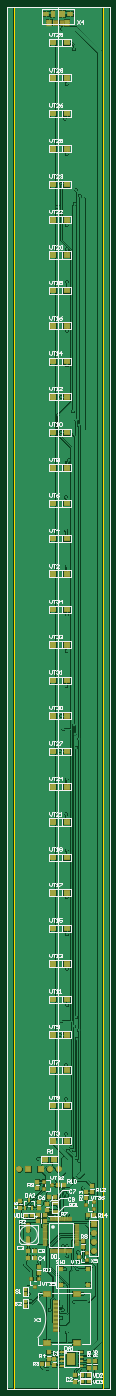
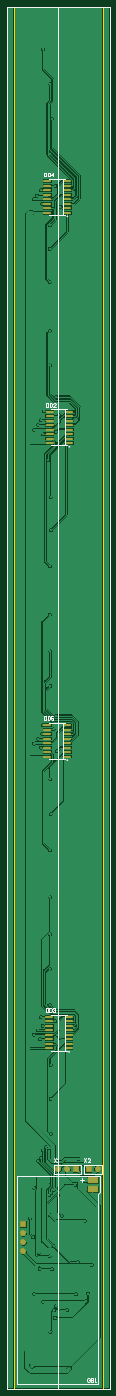
Circuit board: 9 layer files. Board 29.0 x 390.0 mm.
- bottom_copper: PhotoLog.GBL (60175 bytes)
- bottom_silk: PhotoLog.GBO (3979 bytes)
- paste: PhotoLog.GBP (1726 bytes)
- bottom_mask: PhotoLog.GBS (1975 bytes)
- outline: PhotoLog.GKO (717 bytes)
- top_copper: PhotoLog.GTL (75610 bytes)
- top_silk: PhotoLog.GTO (31791 bytes)
- paste: PhotoLog.GTP (5750 bytes)
- top_mask: PhotoLog.GTS (6004 bytes)

=== bottom_copper: PhotoLog.GBL (60175 bytes, source omitted) ===
=== bottom_silk: PhotoLog.GBO ===
G04*
G04 #@! TF.GenerationSoftware,Altium Limited,Altium Designer,21.2.0 (30)*
G04*
G04 Layer_Color=32896*
%FSLAX44Y44*%
%MOMM*%
G71*
G04*
G04 #@! TF.SameCoordinates,A6DC43CA-0054-425C-8A59-4F5BC2DD46D4*
G04*
G04*
G04 #@! TF.FilePolarity,Positive*
G04*
G01*
G75*
%ADD12C,0.3000*%
%ADD13C,0.2540*%
%ADD14C,0.1500*%
%ADD71C,0.0254*%
D12*
X72700Y607300D02*
Y632700D01*
X21900D02*
X72700D01*
X21900Y607300D02*
X72700D01*
X21900D02*
Y632700D01*
X81900Y607300D02*
X158100D01*
Y632700D01*
X81900D02*
X158100D01*
X81900Y607300D02*
Y632700D01*
D13*
X121270Y3309040D02*
G03*
X121270Y3309040I-1270J0D01*
G01*
X115390Y2659040D02*
G03*
X115390Y2659040I-1270J0D01*
G01*
X121270Y1774440D02*
G03*
X121270Y1774440I-1270J0D01*
G01*
X116386Y951138D02*
G03*
X116386Y951138I-1270J0D01*
G01*
X28000Y599500D02*
X263000D01*
Y14500D02*
Y599500D01*
X33000Y14500D02*
X263000D01*
X33000D02*
Y549500D01*
X28000Y554500D02*
X33000Y549500D01*
X28000Y554500D02*
Y599500D01*
X73000Y589500D02*
X83000D01*
X78000Y584500D02*
Y594500D01*
X126350Y3414450D02*
X170800D01*
X132700Y3312850D02*
Y3414450D01*
X126350Y3312850D02*
X170800D01*
X120470Y2662850D02*
X164920D01*
X126820D02*
Y2764450D01*
X120470D02*
X164920D01*
X126350Y1879850D02*
X170800D01*
X132700Y1778250D02*
Y1879850D01*
X126350Y1778250D02*
X170800D01*
X121466Y1056548D02*
X165916D01*
X127816Y954948D02*
Y1056548D01*
X121466Y954948D02*
X165916D01*
X-0Y0D02*
Y3900000D01*
X290000D01*
X290000Y0D01*
X-0D02*
X290000D01*
D14*
X185554Y3432207D02*
Y3422210D01*
X180556D01*
X178890Y3423876D01*
Y3430540D01*
X180556Y3432207D01*
X185554D01*
X175557D02*
Y3422210D01*
X170559D01*
X168893Y3423876D01*
Y3430540D01*
X170559Y3432207D01*
X175557D01*
X160562Y3422210D02*
Y3432207D01*
X165560Y3427208D01*
X158896D01*
X185554Y1897793D02*
Y1887796D01*
X180556D01*
X178890Y1889462D01*
Y1896127D01*
X180556Y1897793D01*
X185554D01*
X175557D02*
Y1887796D01*
X170559D01*
X168893Y1889462D01*
Y1896127D01*
X170559Y1897793D01*
X175557D01*
X158896D02*
X165560D01*
Y1892794D01*
X162228Y1894460D01*
X160562D01*
X158896Y1892794D01*
Y1889462D01*
X160562Y1887796D01*
X163894D01*
X165560Y1889462D01*
X179712Y2782221D02*
Y2772224D01*
X174714D01*
X173048Y2773890D01*
Y2780555D01*
X174714Y2782221D01*
X179712D01*
X169715D02*
Y2772224D01*
X164717D01*
X163051Y2773890D01*
Y2780555D01*
X164717Y2782221D01*
X169715D01*
X153054Y2772224D02*
X159719D01*
X153054Y2778889D01*
Y2780555D01*
X154720Y2782221D01*
X158052D01*
X159719Y2780555D01*
X180728Y1074325D02*
Y1064328D01*
X175730D01*
X174063Y1065994D01*
Y1072659D01*
X175730Y1074325D01*
X180728D01*
X170731D02*
Y1064328D01*
X165733D01*
X164067Y1065994D01*
Y1072659D01*
X165733Y1074325D01*
X170731D01*
X160735Y1072659D02*
X159068Y1074325D01*
X155736D01*
X154070Y1072659D01*
Y1070993D01*
X155736Y1069326D01*
X157402D01*
X155736D01*
X154070Y1067660D01*
Y1065994D01*
X155736Y1064328D01*
X159068D01*
X160735Y1065994D01*
X56498Y28082D02*
X58165Y29748D01*
X61497D01*
X63163Y28082D01*
Y21418D01*
X61497Y19752D01*
X58165D01*
X56498Y21418D01*
Y24750D01*
X59831D01*
X53166Y29748D02*
Y19752D01*
X48168D01*
X46502Y21418D01*
Y23084D01*
X48168Y24750D01*
X53166D01*
X48168D01*
X46502Y26416D01*
Y28082D01*
X48168Y29748D01*
X53166D01*
X43169Y19752D02*
X39837D01*
X41503D01*
Y29748D01*
X43169Y28082D01*
X158122Y650653D02*
X151458Y640656D01*
Y650653D02*
X158122Y640656D01*
X148125D02*
X144793D01*
X146459D01*
Y650653D01*
X148125Y648987D01*
X72778Y650653D02*
X66114Y640656D01*
Y650653D02*
X72778Y640656D01*
X56117D02*
X62781D01*
X56117Y647320D01*
Y648987D01*
X57783Y650653D01*
X61115D01*
X62781Y648987D01*
X145000Y0D02*
Y3899750D01*
D71*
X126350Y3312850D02*
X132700D01*
Y3414450D01*
X126350D02*
X170800D01*
X126350Y3312850D02*
X170800D01*
X120470Y2662850D02*
X164920D01*
X120470Y2764450D02*
X164920D01*
X126820Y2662850D02*
Y2764450D01*
X120470Y2662850D02*
X126820D01*
X126350Y1778250D02*
X132700D01*
Y1879850D01*
X126350D02*
X170800D01*
X126350Y1778250D02*
X170800D01*
X121466Y954948D02*
X127816D01*
Y1056548D01*
X121466D02*
X165916D01*
X121466Y954948D02*
X165916D01*
M02*

=== paste: PhotoLog.GBP ===
G04*
G04 #@! TF.GenerationSoftware,Altium Limited,Altium Designer,21.2.0 (30)*
G04*
G04 Layer_Color=128*
%FSLAX44Y44*%
%MOMM*%
G71*
G04*
G04 #@! TF.SameCoordinates,A6DC43CA-0054-425C-8A59-4F5BC2DD46D4*
G04*
G04*
G04 #@! TF.FilePolarity,Positive*
G04*
G01*
G75*
%ADD13C,0.2540*%
%ADD14C,0.1500*%
%ADD67R,3.0000X1.6000*%
%ADD68R,2.0320X0.6604*%
D13*
X-0Y0D02*
Y3900000D01*
X290000D01*
X290000Y0D01*
X-0D02*
X290000D01*
D14*
X145000D02*
Y3899750D01*
D67*
X48000Y589500D02*
D03*
Y564000D02*
D03*
D68*
X120000Y3382700D02*
D03*
Y3395400D02*
D03*
Y3408100D02*
D03*
Y3319200D02*
D03*
Y3331900D02*
D03*
Y3344600D02*
D03*
Y3357300D02*
D03*
X175880Y3408100D02*
D03*
Y3395400D02*
D03*
Y3382700D02*
D03*
Y3357300D02*
D03*
Y3344600D02*
D03*
Y3331900D02*
D03*
Y3319200D02*
D03*
X120000Y3370000D02*
D03*
X175880D02*
D03*
X170000Y2720000D02*
D03*
X114120D02*
D03*
X170000Y2669200D02*
D03*
Y2681900D02*
D03*
Y2694600D02*
D03*
Y2707300D02*
D03*
Y2732700D02*
D03*
Y2745400D02*
D03*
Y2758100D02*
D03*
X114120Y2707300D02*
D03*
Y2694600D02*
D03*
Y2681900D02*
D03*
Y2669200D02*
D03*
Y2758100D02*
D03*
Y2745400D02*
D03*
Y2732700D02*
D03*
X120000Y1848100D02*
D03*
Y1860800D02*
D03*
Y1873500D02*
D03*
Y1784600D02*
D03*
Y1797300D02*
D03*
Y1810000D02*
D03*
Y1822700D02*
D03*
X175880Y1873500D02*
D03*
Y1860800D02*
D03*
Y1848100D02*
D03*
Y1822700D02*
D03*
Y1810000D02*
D03*
Y1797300D02*
D03*
Y1784600D02*
D03*
X120000Y1835400D02*
D03*
X175880D02*
D03*
X115116Y1024798D02*
D03*
Y1037498D02*
D03*
Y1050198D02*
D03*
Y961298D02*
D03*
Y973998D02*
D03*
Y986698D02*
D03*
Y999398D02*
D03*
X170996Y1050198D02*
D03*
Y1037498D02*
D03*
Y1024798D02*
D03*
Y999398D02*
D03*
Y986698D02*
D03*
Y973998D02*
D03*
Y961298D02*
D03*
X115116Y1012098D02*
D03*
X170996D02*
D03*
M02*

=== bottom_mask: PhotoLog.GBS ===
G04*
G04 #@! TF.GenerationSoftware,Altium Limited,Altium Designer,21.2.0 (30)*
G04*
G04 Layer_Color=16711935*
%FSLAX44Y44*%
%MOMM*%
G71*
G04*
G04 #@! TF.SameCoordinates,A6DC43CA-0054-425C-8A59-4F5BC2DD46D4*
G04*
G04*
G04 #@! TF.FilePolarity,Negative*
G04*
G01*
G75*
%ADD13C,0.2540*%
%ADD14C,0.1500*%
%ADD58R,1.7272X1.7272*%
%ADD59C,1.7272*%
%ADD60R,1.7272X1.7272*%
%ADD69R,3.2032X1.8032*%
%ADD70R,2.2352X0.8636*%
D13*
X-0Y0D02*
Y3900000D01*
X290000D01*
X290000Y0D01*
X-0D02*
X290000D01*
D14*
X145000D02*
Y3899750D01*
D58*
X244250Y464550D02*
D03*
D59*
Y413750D02*
D03*
Y388350D02*
D03*
Y439150D02*
D03*
X34600Y620000D02*
D03*
X120000D02*
D03*
X145400D02*
D03*
D60*
X60000D02*
D03*
X94600D02*
D03*
D69*
X48000Y589500D02*
D03*
Y564000D02*
D03*
D70*
X120000Y3382700D02*
D03*
Y3395400D02*
D03*
Y3408100D02*
D03*
Y3319200D02*
D03*
Y3331900D02*
D03*
Y3344600D02*
D03*
Y3357300D02*
D03*
X175880Y3408100D02*
D03*
Y3395400D02*
D03*
Y3382700D02*
D03*
Y3357300D02*
D03*
Y3344600D02*
D03*
Y3331900D02*
D03*
Y3319200D02*
D03*
X120000Y3370000D02*
D03*
X175880D02*
D03*
X170000Y2720000D02*
D03*
X114120D02*
D03*
X170000Y2669200D02*
D03*
Y2681900D02*
D03*
Y2694600D02*
D03*
Y2707300D02*
D03*
Y2732700D02*
D03*
Y2745400D02*
D03*
Y2758100D02*
D03*
X114120Y2707300D02*
D03*
Y2694600D02*
D03*
Y2681900D02*
D03*
Y2669200D02*
D03*
Y2758100D02*
D03*
Y2745400D02*
D03*
Y2732700D02*
D03*
X120000Y1848100D02*
D03*
Y1860800D02*
D03*
Y1873500D02*
D03*
Y1784600D02*
D03*
Y1797300D02*
D03*
Y1810000D02*
D03*
Y1822700D02*
D03*
X175880Y1873500D02*
D03*
Y1860800D02*
D03*
Y1848100D02*
D03*
Y1822700D02*
D03*
Y1810000D02*
D03*
Y1797300D02*
D03*
Y1784600D02*
D03*
X120000Y1835400D02*
D03*
X175880D02*
D03*
X115116Y1024798D02*
D03*
Y1037498D02*
D03*
Y1050198D02*
D03*
Y961298D02*
D03*
Y973998D02*
D03*
Y986698D02*
D03*
Y999398D02*
D03*
X170996Y1050198D02*
D03*
Y1037498D02*
D03*
Y1024798D02*
D03*
Y999398D02*
D03*
Y986698D02*
D03*
Y973998D02*
D03*
Y961298D02*
D03*
X115116Y1012098D02*
D03*
X170996D02*
D03*
M02*

=== outline: PhotoLog.GKO ===
G04*
G04 #@! TF.GenerationSoftware,Altium Limited,Altium Designer,21.2.0 (30)*
G04*
G04 Layer_Color=16711935*
%FSLAX44Y44*%
%MOMM*%
G71*
G04*
G04 #@! TF.SameCoordinates,A6DC43CA-0054-425C-8A59-4F5BC2DD46D4*
G04*
G04*
G04 #@! TF.FilePolarity,Positive*
G04*
G01*
G75*
%ADD13C,0.2540*%
%ADD14C,0.1500*%
D13*
X270000Y0D02*
X290000D01*
Y3900000D01*
X290000Y3900000D02*
X290000Y3900000D01*
X270000Y3900000D02*
X290000D01*
X0Y3900000D02*
X20000D01*
X-0Y3900000D02*
X0Y3900000D01*
X-0Y9D02*
Y3900000D01*
X-9Y0D02*
X-0Y9D01*
X-9Y0D02*
X20000D01*
Y3900000D01*
X270000Y3900000D01*
Y0D02*
Y3900000D01*
X20000Y0D02*
X270000D01*
X-0D02*
Y3900000D01*
X290000D01*
X290000Y0D01*
X-0D02*
X290000D01*
D14*
X145000D02*
Y3899750D01*
M02*

=== top_copper: PhotoLog.GTL (75610 bytes, source omitted) ===
=== top_silk: PhotoLog.GTO (31791 bytes, source omitted) ===
=== paste: PhotoLog.GTP ===
G04*
G04 #@! TF.GenerationSoftware,Altium Limited,Altium Designer,21.2.0 (30)*
G04*
G04 Layer_Color=8421504*
%FSLAX44Y44*%
%MOMM*%
G71*
G04*
G04 #@! TF.SameCoordinates,A6DC43CA-0054-425C-8A59-4F5BC2DD46D4*
G04*
G04*
G04 #@! TF.FilePolarity,Positive*
G04*
G01*
G75*
%ADD13C,0.2540*%
%ADD14C,0.1500*%
%ADD16R,1.0160X1.0160*%
%ADD17R,0.8128X0.8128*%
%ADD18R,0.8128X0.8128*%
%ADD19R,1.0160X1.0160*%
%ADD20R,2.4000X3.4000*%
%ADD21R,1.3000X0.7000*%
%ADD22R,1.3000X1.0000*%
%ADD23R,1.7500X1.5000*%
%ADD24R,1.7780X1.6256*%
%ADD25R,0.6500X1.0500*%
%ADD26R,1.9000X1.1000*%
%ADD27R,1.0000X0.2700*%
%ADD28R,0.2700X1.0000*%
G04:AMPARAMS|DCode=29|XSize=2.5mm|YSize=1mm|CornerRadius=0.25mm|HoleSize=0mm|Usage=FLASHONLY|Rotation=90.000|XOffset=0mm|YOffset=0mm|HoleType=Round|Shape=RoundedRectangle|*
%AMROUNDEDRECTD29*
21,1,2.5000,0.5000,0,0,90.0*
21,1,2.0000,1.0000,0,0,90.0*
1,1,0.5000,0.2500,1.0000*
1,1,0.5000,0.2500,-1.0000*
1,1,0.5000,-0.2500,-1.0000*
1,1,0.5000,-0.2500,1.0000*
%
%ADD29ROUNDEDRECTD29*%
%ADD30R,1.4250X1.6000*%
%ADD31R,1.0000X1.9000*%
%ADD32R,1.8000X1.9000*%
%ADD33R,1.6500X1.3000*%
%ADD34R,0.4000X1.3500*%
%ADD35R,1.0000X1.0000*%
%ADD36R,1.5000X0.8000*%
%ADD37R,2.0000X1.4500*%
D13*
X-0Y0D02*
Y3900000D01*
X290000D01*
X290000Y0D01*
X-0D02*
X290000D01*
D14*
X145000D02*
Y3899750D01*
D16*
X89000Y326970D02*
D03*
Y344750D02*
D03*
X240000Y554970D02*
D03*
Y572750D02*
D03*
X222750Y537500D02*
D03*
Y555280D02*
D03*
X85750Y584530D02*
D03*
Y566750D02*
D03*
X113750Y504970D02*
D03*
Y522750D02*
D03*
X88906Y528610D02*
D03*
Y510830D02*
D03*
X37000Y529500D02*
D03*
Y511720D02*
D03*
X118000Y103000D02*
D03*
Y85220D02*
D03*
X133000Y85000D02*
D03*
Y67220D02*
D03*
X248405Y78000D02*
D03*
Y60220D02*
D03*
X230000Y78000D02*
D03*
Y60220D02*
D03*
X193000Y20220D02*
D03*
Y38000D02*
D03*
X215000Y399500D02*
D03*
Y417280D02*
D03*
D17*
X88910Y310348D02*
D03*
X68590D02*
D03*
X78750Y288250D02*
D03*
D18*
X223250Y518250D02*
D03*
X245348Y528410D02*
D03*
Y508090D02*
D03*
X103652Y584910D02*
D03*
Y564590D02*
D03*
X125750Y574750D02*
D03*
X224750Y362750D02*
D03*
Y383070D02*
D03*
X202652Y372910D02*
D03*
D19*
X228220Y490500D02*
D03*
X246000D02*
D03*
X160280Y574911D02*
D03*
X142500D02*
D03*
X134750Y541500D02*
D03*
X116970D02*
D03*
X69967Y490073D02*
D03*
X52187D02*
D03*
X105780Y474000D02*
D03*
X88000D02*
D03*
Y490250D02*
D03*
X105780D02*
D03*
X59970Y390000D02*
D03*
X77750D02*
D03*
Y370000D02*
D03*
X59970D02*
D03*
X98720Y71000D02*
D03*
X116500D02*
D03*
X212200Y39000D02*
D03*
X229980D02*
D03*
X212153Y21236D02*
D03*
X229933D02*
D03*
D20*
X181497Y84350D02*
D03*
D21*
X209000Y90700D02*
D03*
Y103400D02*
D03*
Y78000D02*
D03*
Y65300D02*
D03*
X154000Y90700D02*
D03*
Y103400D02*
D03*
Y78000D02*
D03*
Y65300D02*
D03*
D22*
X228000Y338750D02*
D03*
Y293750D02*
D03*
X151000Y338750D02*
D03*
Y293750D02*
D03*
D23*
X130000Y700000D02*
D03*
X168000D02*
D03*
X130000Y3800000D02*
D03*
X168000D02*
D03*
X130000Y3700000D02*
D03*
X168000D02*
D03*
X130000Y3600000D02*
D03*
X168000D02*
D03*
X130000Y3500000D02*
D03*
X168000D02*
D03*
X130000Y3400000D02*
D03*
X168000D02*
D03*
X130000Y3300000D02*
D03*
X168000D02*
D03*
X130000Y3200000D02*
D03*
X168000D02*
D03*
X130000Y3100000D02*
D03*
X168000D02*
D03*
X130000Y3000000D02*
D03*
X168000D02*
D03*
X130000Y2900000D02*
D03*
X168000D02*
D03*
X130000Y2800000D02*
D03*
X168000D02*
D03*
X130000Y2700000D02*
D03*
X168000D02*
D03*
X130000Y2600000D02*
D03*
X168000D02*
D03*
X130000Y2500000D02*
D03*
X168000D02*
D03*
X130000Y2400000D02*
D03*
X168000D02*
D03*
X130000Y2300000D02*
D03*
X168000D02*
D03*
X130000Y2200000D02*
D03*
X168000D02*
D03*
X130000Y2100000D02*
D03*
X168000D02*
D03*
X130000Y2000000D02*
D03*
X168000D02*
D03*
X130000Y1900000D02*
D03*
X168000D02*
D03*
X130000Y1800000D02*
D03*
X168000D02*
D03*
X130000Y1700000D02*
D03*
X168000D02*
D03*
X130000Y1600000D02*
D03*
X168000D02*
D03*
X130000Y1500000D02*
D03*
X168000D02*
D03*
X130000Y1400000D02*
D03*
X168000D02*
D03*
X130000Y1300000D02*
D03*
X168000D02*
D03*
Y800000D02*
D03*
X130000D02*
D03*
X168000Y900000D02*
D03*
X130000D02*
D03*
X168000Y1000000D02*
D03*
X130000D02*
D03*
X168000Y1100000D02*
D03*
X130000D02*
D03*
X168000Y1200000D02*
D03*
X130000D02*
D03*
D24*
X132250Y648500D02*
D03*
X106850D02*
D03*
D25*
X51500Y511000D02*
D03*
X70500D02*
D03*
X61000Y534000D02*
D03*
D26*
X135330Y499970D02*
D03*
Y524970D02*
D03*
D27*
X107000Y462000D02*
D03*
Y457000D02*
D03*
Y452000D02*
D03*
Y447000D02*
D03*
Y442000D02*
D03*
Y437000D02*
D03*
Y432000D02*
D03*
Y427000D02*
D03*
Y422000D02*
D03*
X197000D02*
D03*
Y427000D02*
D03*
Y432000D02*
D03*
Y437000D02*
D03*
Y442000D02*
D03*
Y447000D02*
D03*
Y452000D02*
D03*
Y457000D02*
D03*
Y462000D02*
D03*
X107000Y407000D02*
D03*
X197000D02*
D03*
X107000Y417000D02*
D03*
Y412000D02*
D03*
X197000D02*
D03*
Y417000D02*
D03*
D28*
X139500Y479500D02*
D03*
X134500D02*
D03*
X129500D02*
D03*
X124500D02*
D03*
X179500D02*
D03*
X174500D02*
D03*
X169500D02*
D03*
X164500D02*
D03*
X159500D02*
D03*
X154500D02*
D03*
X149500D02*
D03*
X124500Y389500D02*
D03*
X129500D02*
D03*
X134500D02*
D03*
X139500D02*
D03*
X154500D02*
D03*
X159500D02*
D03*
X164500D02*
D03*
X179500D02*
D03*
X169500D02*
D03*
X174500D02*
D03*
X149500D02*
D03*
X144500Y479500D02*
D03*
Y389500D02*
D03*
D29*
X60250Y416250D02*
D03*
Y455250D02*
D03*
D30*
X169125Y3855250D02*
D03*
X119375D02*
D03*
D31*
X128750Y3880750D02*
D03*
D32*
X155750D02*
D03*
D33*
X178000D02*
D03*
X110500D02*
D03*
D34*
X150750Y3854000D02*
D03*
X137750D02*
D03*
X157250D02*
D03*
X131250D02*
D03*
X144250D02*
D03*
D35*
X51500Y281750D02*
D03*
Y268750D02*
D03*
X51100Y234692D02*
D03*
Y247692D02*
D03*
D36*
X139250Y167500D02*
D03*
Y178500D02*
D03*
Y189500D02*
D03*
Y200500D02*
D03*
Y211500D02*
D03*
Y222500D02*
D03*
Y233500D02*
D03*
Y244500D02*
D03*
D37*
X113250Y268250D02*
D03*
Y130250D02*
D03*
X196250Y268250D02*
D03*
Y130250D02*
D03*
M02*

=== top_mask: PhotoLog.GTS (6004 bytes, source omitted) ===
